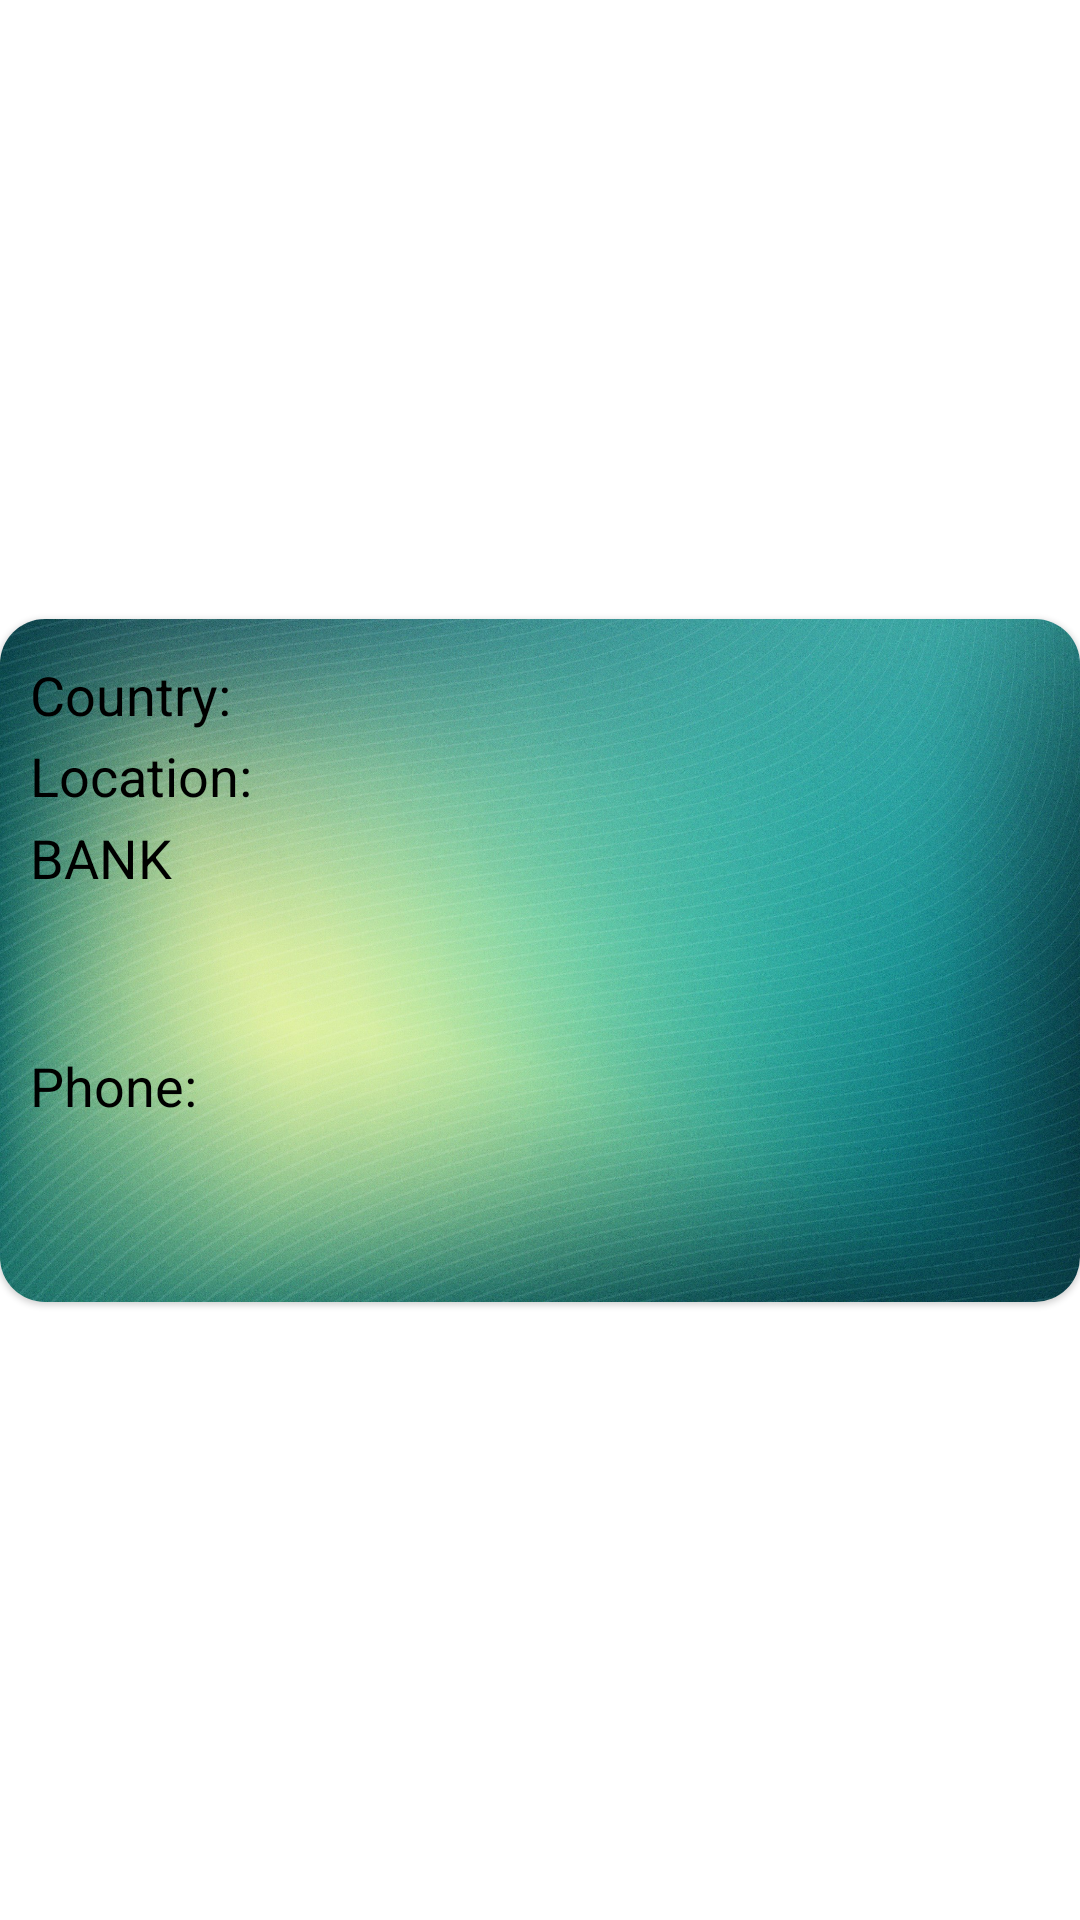

Write the Android layout XML for this screen, with the resource values it uses.
<!-- AndroidManifest.xml: application theme Theme.BinRequest -->
<!-- res/layout/card_info_layout.xml -->
<?xml version="1.0" encoding="utf-8"?>
<androidx.constraintlayout.widget.ConstraintLayout xmlns:android="http://schemas.android.com/apk/res/android"
    xmlns:app="http://schemas.android.com/apk/res-auto"
    android:layout_width="match_parent"
    android:layout_height="wrap_content">

    <com.google.android.material.card.MaterialCardView
        android:layout_width="match_parent"
        android:layout_height="0dp"
        app:cardCornerRadius="15dp"
        app:layout_constraintBottom_toBottomOf="parent"
        app:layout_constraintDimensionRatio="1.58:1"
        app:layout_constraintEnd_toEndOf="parent"
        app:layout_constraintStart_toStartOf="parent"
        app:layout_constraintTop_toTopOf="parent">

        <androidx.constraintlayout.widget.ConstraintLayout
            android:layout_width="match_parent"
            android:layout_height="match_parent"
            android:background="@drawable/card_background">

            <androidx.constraintlayout.widget.Guideline
                android:id="@+id/guideline_start"
                android:layout_width="wrap_content"
                android:layout_height="wrap_content"
                android:orientation="vertical"
                app:layout_constraintGuide_begin="@dimen/card_side_dimen" />

            <androidx.constraintlayout.widget.Guideline
                android:id="@+id/guideline_end"
                android:layout_width="wrap_content"
                android:layout_height="wrap_content"
                android:orientation="vertical"
                app:layout_constraintGuide_end="@dimen/card_side_dimen" />

            <androidx.constraintlayout.widget.Guideline
                android:id="@+id/guideline_bottom"
                android:layout_width="wrap_content"
                android:layout_height="wrap_content"
                android:orientation="horizontal"
                app:layout_constraintGuide_end="@dimen/card_side_dimen" />

            <androidx.constraintlayout.widget.Guideline
                android:id="@+id/guideline_top"
                android:layout_width="wrap_content"
                android:layout_height="wrap_content"
                android:orientation="horizontal"
                app:layout_constraintGuide_begin="@dimen/card_side_dimen" />

            <com.google.android.material.textview.MaterialTextView
                android:id="@+id/country"
                android:layout_width="wrap_content"
                android:layout_height="wrap_content"
                android:text="@string/country"
                android:textAppearance="@style/card_info_title_style"
                app:layout_constraintBottom_toTopOf="@+id/location"
                app:layout_constraintStart_toStartOf="@id/guideline_start"
                app:layout_constraintTop_toTopOf="@+id/guideline_top" />

            <com.google.android.material.textview.MaterialTextView
                android:id="@+id/country_description"
                android:layout_width="0dp"
                android:layout_height="wrap_content"
                android:ellipsize="end"
                android:maxLines="1"
                android:textAppearance="@style/card_info_text_style"
                app:layout_constraintBottom_toBottomOf="@+id/country"
                app:layout_constraintEnd_toEndOf="@id/guideline_end"
                app:layout_constraintStart_toEndOf="@id/country" />

            <com.google.android.material.textview.MaterialTextView
                android:id="@+id/location"
                android:layout_width="wrap_content"
                android:layout_height="wrap_content"
                android:text="@string/location"
                android:textAppearance="@style/card_info_title_style"
                app:layout_constraintBottom_toTopOf="@+id/bank"
                app:layout_constraintStart_toStartOf="@id/guideline_start"
                app:layout_constraintTop_toBottomOf="@+id/country" />

            <com.google.android.material.textview.MaterialTextView
                android:id="@+id/location_description"
                android:layout_width="0dp"
                android:background="?android:attr/selectableItemBackground"
                android:layout_height="wrap_content"
                android:textAppearance="@style/card_info_text_style.clickable"
                app:layout_constraintBottom_toBottomOf="@id/location"
                app:layout_constraintEnd_toEndOf="@id/guideline_end"
                app:layout_constraintStart_toEndOf="@id/location" />

            <com.google.android.material.textview.MaterialTextView
                android:id="@+id/bank"
                android:layout_width="wrap_content"
                android:layout_height="wrap_content"
                android:text="@string/bank"
                android:textAppearance="@style/card_info_title_style"
                app:layout_constraintBottom_toTopOf="@+id/bank_name"
                app:layout_constraintStart_toStartOf="@id/guideline_start"
                app:layout_constraintTop_toBottomOf="@+id/location" />

            <com.google.android.material.textview.MaterialTextView
                android:id="@+id/bank_name"
                android:layout_width="0dp"
                android:layout_height="wrap_content"
                android:textAppearance="@style/card_info_text_style"
                app:layout_constraintBottom_toTopOf="@+id/bank_url"
                app:layout_constraintEnd_toEndOf="@id/guideline_end"
                app:layout_constraintStart_toStartOf="@id/guideline_start"
                app:layout_constraintTop_toBottomOf="@+id/bank" />

            <com.google.android.material.textview.MaterialTextView
                android:id="@+id/bank_url"
                android:layout_width="0dp"
                android:background="?android:attr/selectableItemBackground"
                android:layout_height="wrap_content"
                android:textAppearance="@style/card_info_text_style.clickable"
                app:layout_constraintBottom_toTopOf="@+id/bank_phone"
                app:layout_constraintEnd_toStartOf="@+id/guideline_end"
                app:layout_constraintStart_toStartOf="@id/guideline_start"
                app:layout_constraintTop_toBottomOf="@+id/bank_name" />

            <com.google.android.material.textview.MaterialTextView
                android:id="@+id/bank_phone"
                android:layout_width="wrap_content"
                android:layout_height="wrap_content"
                android:text="@string/phone"
                android:textAppearance="@style/card_info_title_style"
                app:layout_constraintBottom_toTopOf="@+id/label_guideline_top"
                app:layout_constraintStart_toStartOf="@id/guideline_start"
                app:layout_constraintTop_toBottomOf="@+id/bank_url" />

            <com.google.android.material.textview.MaterialTextView
                android:id="@+id/bank_phone_description"
                android:layout_width="0dp"
                android:layout_height="wrap_content"
                android:ellipsize="end"
                android:background="?android:attr/selectableItemBackground"
                android:maxLines="1"
                android:textAppearance="@style/card_info_text_style.clickable"
                app:layout_constraintBottom_toBottomOf="@+id/bank_phone"
                app:layout_constraintEnd_toEndOf="@id/guideline_end"
                app:layout_constraintStart_toEndOf="@id/bank_phone" />

            <androidx.constraintlayout.widget.Guideline
                android:id="@+id/label_guideline_start"
                android:layout_width="wrap_content"
                android:layout_height="wrap_content"
                android:orientation="vertical"
                app:layout_constraintGuide_percent=".7" />

            <androidx.constraintlayout.widget.Guideline
                android:id="@+id/label_guideline_top"
                android:layout_width="wrap_content"
                android:layout_height="wrap_content"
                android:orientation="horizontal"
                app:layout_constraintGuide_percent=".75" />

            <com.google.android.material.textview.MaterialTextView
                android:id="@+id/card_type"
                android:layout_width="wrap_content"
                android:layout_height="wrap_content"
                android:textAppearance="@style/card_info_text_style"
                app:layout_constraintBottom_toBottomOf="@id/guideline_bottom"
                app:layout_constraintEnd_toStartOf="@id/label_guideline_start"
                app:layout_constraintTop_toTopOf="@id/label_guideline_top" />

            <androidx.appcompat.widget.AppCompatImageView
                android:id="@+id/scheme_img"
                android:layout_width="0dp"
                android:layout_height="0dp"
                android:cropToPadding="true"
                app:layout_constraintBottom_toBottomOf="@id/guideline_bottom"
                app:layout_constraintEnd_toEndOf="@id/guideline_end"
                app:layout_constraintStart_toStartOf="@id/label_guideline_start"
                app:layout_constraintTop_toTopOf="@id/label_guideline_top" />

        </androidx.constraintlayout.widget.ConstraintLayout>

    </com.google.android.material.card.MaterialCardView>

</androidx.constraintlayout.widget.ConstraintLayout>
<!-- resources referenced by this layout -->
<resources>
  <dimen name="card_side_dimen">10dp</dimen>
  <!-- drawable card_background: jpg bitmap (drawable, 703186 bytes) -->
  <string name="bank">BANK</string>
  <string name="country">Country:</string>
  <string name="location">Location:</string>
  <string name="phone">Phone:</string>
  <style name="card_info_text_style">
          <item name="android:textSize">16sp</item>
      </style>
  <style name="card_info_text_style.clickable" parent="card_info_text_style">
          <item name="android:textColor">@color/light_blue</item>
      </style>
  <style name="card_info_title_style" parent="card_info_text_style">
          <item name="android:textSize">18sp</item>
      </style>
  <style name="Theme.BinRequest" parent="Theme.MaterialComponents.DayNight.NoActionBar">
          
          <item name="colorPrimary">@color/purple_500</item>
          <item name="colorPrimaryVariant">@color/purple_700</item>
          <item name="colorOnPrimary">@color/white</item>
          
          <item name="colorSecondary">@color/teal_200</item>
          <item name="colorSecondaryVariant">@color/teal_700</item>
          <item name="colorOnSecondary">@color/black</item>
          
          <item name="android:statusBarColor">?attr/colorPrimaryVariant</item>
          
      </style>
  <color name="light_blue">#3A8BC5</color>
  <color name="purple_500">#FF6200EE</color>
  <color name="purple_700">#FF3700B3</color>
  <color name="white">#FFFFFFFF</color>
  <color name="teal_200">#FF03DAC5</color>
  <color name="teal_700">#FF018786</color>
  <color name="black">#FF000000</color>
</resources>
